Labelled photos from "Obstacle-avoidance", an image-classification folder in tjacobs/Obstacle-avoidance. The possible labels are: clear path, obstacle.

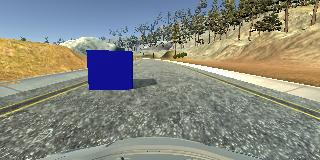
Label: obstacle

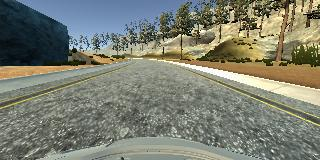
Label: clear path

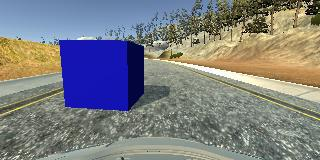
Label: obstacle

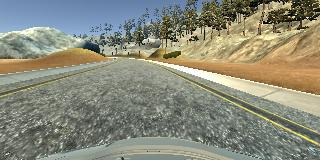
Label: clear path

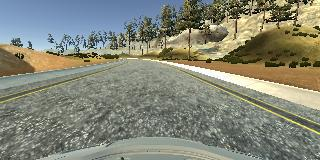
Label: clear path

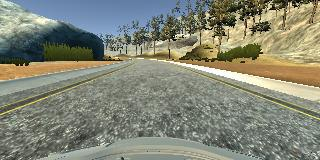
Label: clear path
